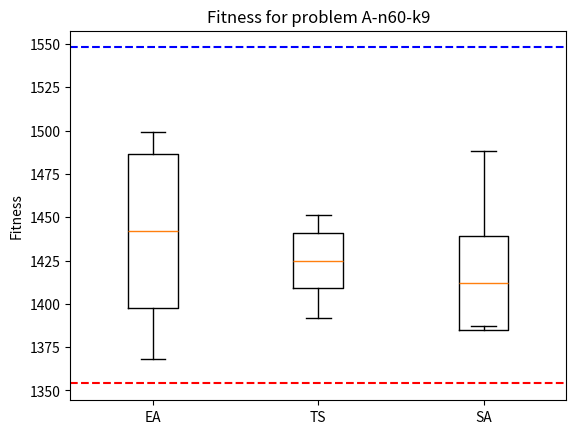

The matplotlib source for this figure:
import matplotlib.pyplot as plt
import numpy as np

# Data in the format [min, max, avg, stddev]
data = [
    [1368,	1499,	1442,	44.53],  # Category 1: [min, max, avg, stddev]
    [1392,	1451,	1425,	15.66],  # Category 2: [min, max, avg, stddev]
    [1387,	1488,	1412,	27.19],
]

# Prepare the boxplot data by calculating Q1, Q3, and setting median to avg
box_data = []
for d in data:
    min_val, max_val, avg, stddev = d
    q1 = avg - stddev  # Q1 (1st Quartile) = avg - stddev
    q3 = avg + stddev  # Q3 (3rd Quartile) = avg + stddev
    box_data.append({
        'med': avg,       # Median is the average
        'q1': q1,         # Lower quartile (Q1)
        'q3': q3,         # Upper quartile (Q3)
        'whislo': min_val,  # Min value
        'whishi': max_val,  # Max value
        'fliers': []      # No outliers (fliers)
    })

# Create figure and axis
fig, ax = plt.subplots()

# Create the box plot using 'ax.bxp' with the prepared statistics
ax.bxp(box_data, showmeans=False)

# Add a horizontal line for the Optimal and greedy
optimal_value = 1354
ax.axhline(optimal_value, color='red', linestyle='--', label=f'Optimal Value = {optimal_value}')
greedy = 1548
ax.axhline(greedy, color='blue', linestyle='--', label=f'Greedy = {optimal_value}')

# Set category names and labels
ax.set_xticklabels(['EA', 'TS', 'SA'])
plt.ylabel('Fitness')
plt.title('Fitness for problem A-n60-k9')

# Show the plot
plt.show()
